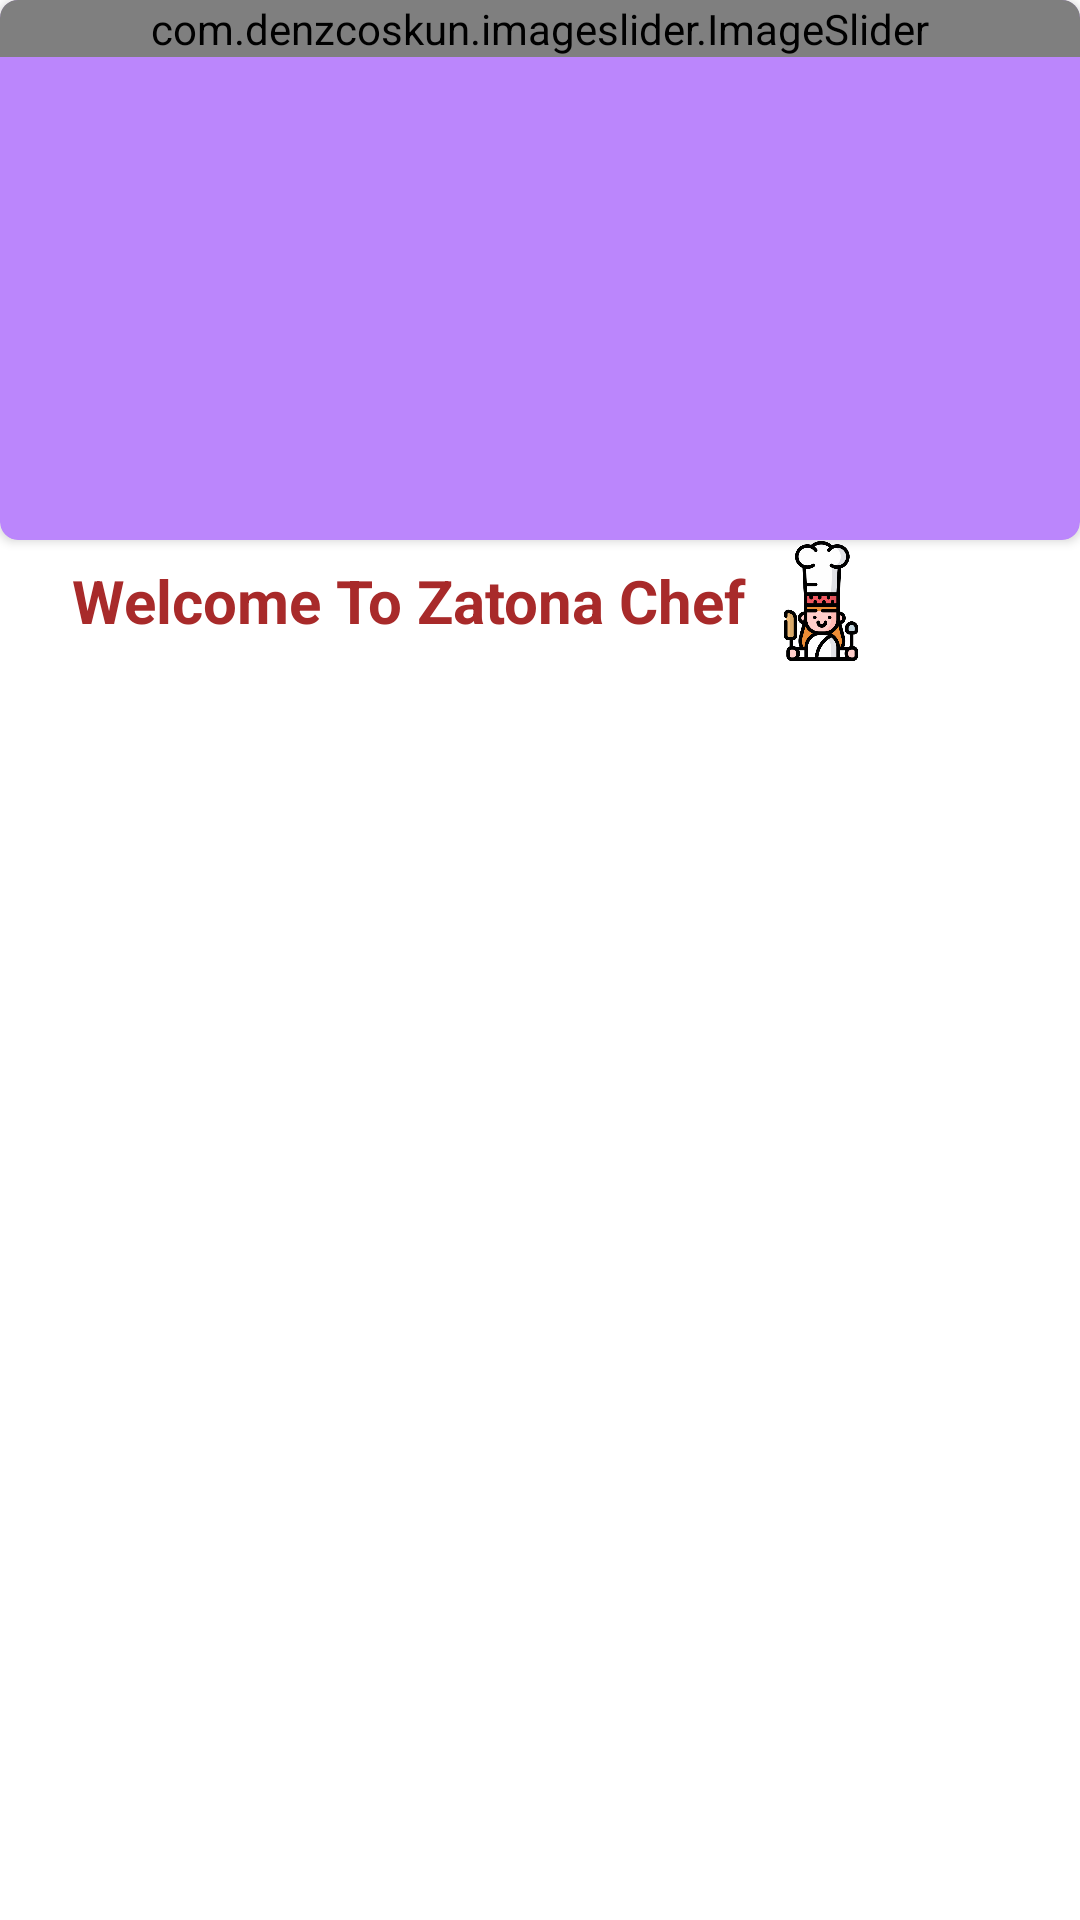

The Android layout XML behind this screen, and the referenced resources:
<!-- AndroidManifest.xml: application theme Theme.Zatona -->
<!-- res/layout/fragment_home.xml -->
<?xml version="1.0" encoding="utf-8"?>
<ScrollView xmlns:android="http://schemas.android.com/apk/res/android"
    xmlns:app="http://schemas.android.com/apk/res-auto"
    xmlns:tools="http://schemas.android.com/tools"
    android:layout_width="match_parent"
    android:layout_height="match_parent"
    tools:context=".ui.home.HomeFragment">

    <androidx.constraintlayout.widget.ConstraintLayout
        android:layout_width="match_parent"
        android:layout_height="wrap_content">

        <androidx.cardview.widget.CardView
            android:id="@+id/cardView"
            android:layout_width="match_parent"
            android:layout_height="180dp"
            android:backgroundTint="@color/purple_200"
            app:cardCornerRadius="6dp"
            app:layout_constraintEnd_toEndOf="parent"
            app:layout_constraintStart_toStartOf="parent"
            app:layout_constraintTop_toTopOf="parent">

            <com.denzcoskun.imageslider.ImageSlider
                android:id="@+id/imageSlider"
                android:layout_width="match_parent"
                android:layout_height="wrap_content"
                app:iss_auto_cycle="true"
                app:iss_corner_radius="0"
                app:iss_delay="0"
                app:iss_error_image="@android:color/darker_gray"
                app:iss_period="1000"
                app:iss_placeholder="@android:color/darker_gray"
                app:iss_selected_dot="@drawable/default_selected_dot"
                app:iss_unselected_dot="@drawable/default_unselected_dot" />


        </androidx.cardview.widget.CardView>

        <TextView
            android:id="@+id/tv_welcome"
            android:layout_width="wrap_content"
            android:layout_height="wrap_content"
            android:layout_marginStart="24dp"
            android:text="Welcome To Zatona Chef"
            android:textColor="@color/red"
            android:textSize="20sp"
            android:textStyle="bold"
            app:layout_constraintBottom_toTopOf="@+id/home_rv"
            app:layout_constraintStart_toStartOf="parent"
            app:layout_constraintTop_toBottomOf="@+id/cardView" />


        <ImageView
            android:layout_width="50dp"
            android:layout_height="40dp"
            android:src="@drawable/zatonachef"
            app:layout_constraintBottom_toBottomOf="@+id/tv_welcome"
            app:layout_constraintStart_toEndOf="@+id/tv_welcome"
            app:layout_constraintTop_toTopOf="@+id/tv_welcome" />

        <androidx.recyclerview.widget.RecyclerView
            android:id="@+id/home_rv"
            android:layout_width="match_parent"
            android:layout_height="wrap_content"
            android:layout_marginTop="40dp"
            android:orientation="vertical"
            android:paddingBottom="48dp"
            app:layoutManager="androidx.recyclerview.widget.StaggeredGridLayoutManager"
            app:layout_constraintEnd_toEndOf="parent"
            app:layout_constraintHorizontal_bias="0.0"
            app:layout_constraintStart_toStartOf="parent"
            app:layout_constraintTop_toBottomOf="@+id/cardView"
            app:spanCount="2"
            tools:itemCount="2"
            tools:listitem="@layout/home_rv_items" />

    </androidx.constraintlayout.widget.ConstraintLayout>


</ScrollView>
<!-- res/layout/home_rv_items.xml (included above) -->
<?xml version="1.0" encoding="utf-8"?>
<androidx.cardview.widget.CardView xmlns:android="http://schemas.android.com/apk/res/android"
    xmlns:app="http://schemas.android.com/apk/res-auto"
    xmlns:tools="http://schemas.android.com/tools"
    android:layout_width="200dp"
    android:backgroundTint="#EFEEEE"
    android:layout_height="wrap_content"
    app:cardCornerRadius="16dp"
    app:cardElevation="4dp"
    android:layout_margin="8dp"
    app:cardUseCompatPadding="true">

    <LinearLayout
        android:layout_width="match_parent"
        android:layout_height="match_parent"
        android:layout_gravity="center"
        android:gravity="center"
        android:orientation="vertical">

        <de.hdodenhof.circleimageview.CircleImageView
            android:id="@+id/img_category"
            android:layout_width="200dp"
            android:layout_height="200dp"
            android:padding="24dp"
            app:civ_border_color="@color/red"
            app:civ_border_width="5dp"
            tools:src="@drawable/olives" />

        <TextView
            android:id="@+id/tv_category"
            android:layout_width="wrap_content"
            android:layout_height="match_parent"
            android:layout_marginBottom="8dp"
            android:padding="16dp"
            android:textColor="@color/red"
            android:textSize="20sp"
            android:textStyle="italic"
            tools:text="Meat" />

    </LinearLayout>

</androidx.cardview.widget.CardView>
<!-- resources referenced by this layout -->
<resources>
  <color name="purple_200">#FFBB86FC</color>
  <color name="red">#A82A2A</color>
  <!-- drawable olives: png bitmap (drawable, 31723 bytes) -->
  <!-- drawable zatonachef: png bitmap (drawable, 30278 bytes) -->
  <style name="Theme.Zatona" parent="Theme.MaterialComponents.DayNight.NoActionBar">
          
          <item name="colorPrimary">@color/red</item>
          <item name="colorPrimaryVariant">@color/purple_700</item>
          <item name="colorOnPrimary">@color/white</item>
          
          <item name="colorSecondary">@color/teal_200</item>
          <item name="colorSecondaryVariant">@color/teal_700</item>
          <item name="colorOnSecondary">@color/black</item>
          
          <item name="android:statusBarColor">@color/red</item>
          
      </style>
  <color name="purple_700">#FF3700B3</color>
  <color name="white">#FFFFFFFF</color>
  <color name="teal_200">#FF03DAC5</color>
  <color name="teal_700">#FF018786</color>
  <color name="black">#FF000000</color>
</resources>
